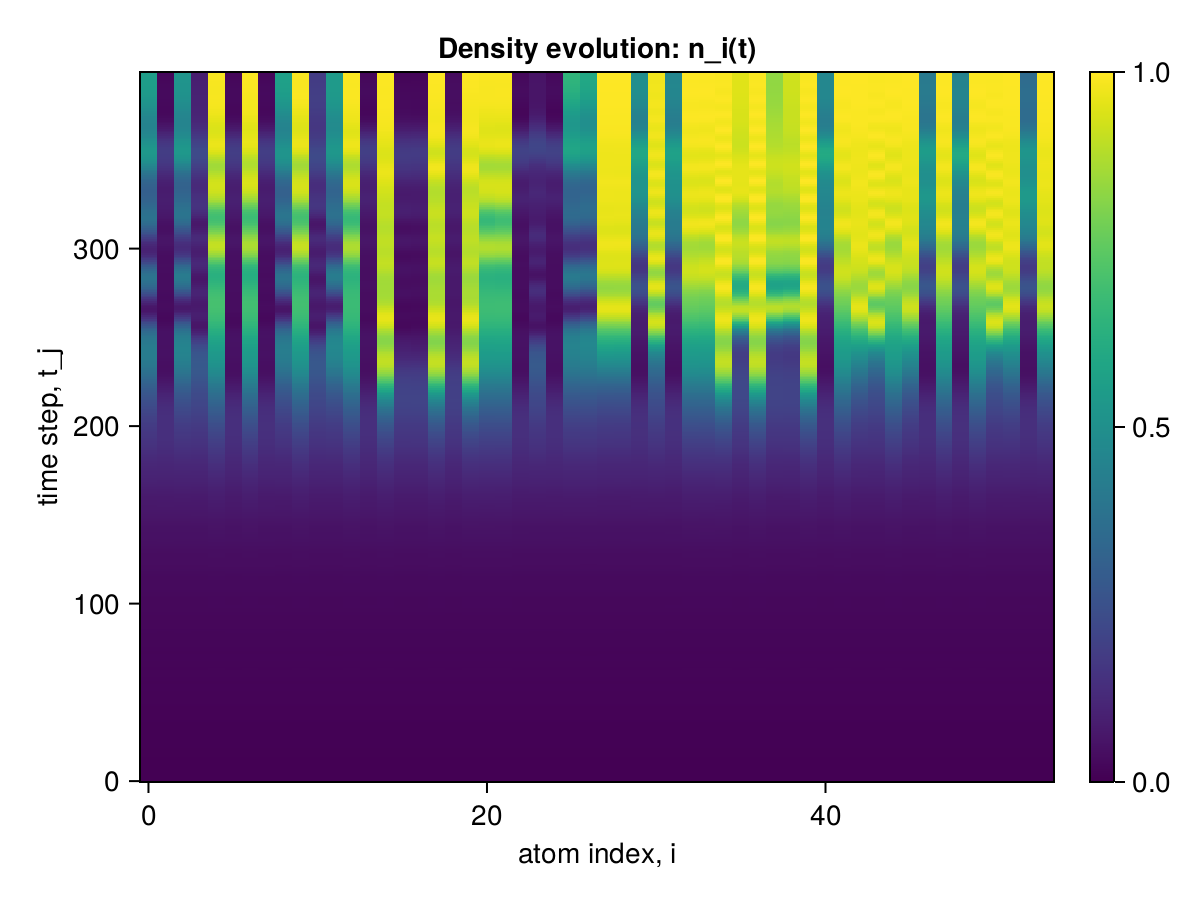

Source data for this figure (header and first rows):
x1, x2, x3, x4, x5, x6, x7, x8, x9, x10, x11, x12, x13, x14, x15, x16, x17, x18, x19, x20, x21, x22, x23, x24
0.0, 0.0, 0.0, 0.0, 0.0, 0.0, 0.0, 0.0, 0.0, 0.0, 0.0, 0.0, 0.0, 0.0, 0.0, 0.0, 0.0, 0.0, 0.0, 0.0, 0.0, 0.0, 0.0, 0.0
2.1267376232869672e-6, 2.1267376233979896e-6, 2.1267376233979896e-6, 2.126737623509012e-6, 2.126737733754158e-6, 2.1267376237310565e-6, 2.1267377338651805e-6, 2.126737623953101e-6, 2.1267376240641234e-6, 2.126737734420292e-6, 2.1267376245082126e-6, 2.126737624730257e-6, 2.126737735086426e-6, 2.1267376251743464e-6, 2.1267377349754035e-6, 2.126737625396391e-6, 2.1267376255074133e-6, 2.126737735197448e-6, 2.1267376255074133e-6, 2.126737735197448e-6, 2.1267377356415373e-6, 2.1267377357525596e-6, 2.1267376256184356e-6, 2.1267376256184356e-6
1.662112322031728e-5, 1.662112353706391e-5, 1.6621123220539324e-5, 1.6621123220539324e-5, 1.6621134914129865e-5, 1.6621123537285953e-5, 1.6621134914240887e-5, 1.6621123537396976e-5, 1.662112322076137e-5, 1.662113491435191e-5, 1.662112322076137e-5, 1.662112322076137e-5, 1.6621134914240887e-5, 1.6621123537396976e-5, 1.662113475570104e-5, 1.6621123220650347e-5, 1.6621123220650347e-5, 1.662113475570104e-5, 1.6621123220650347e-5, 1.662113475570104e-5, 1.6621134914018842e-5, 1.662113491390782e-5, 1.662112353706391e-5, 1.662112322031728e-5
5.3604783013860846e-5, 5.360479604277213e-5, 5.360478301391636e-5, 5.360478301408289e-5, 5.360506518220509e-5, 5.3604796043105196e-5, 5.3605065182316114e-5, 5.3604796043049685e-5, 5.360478301397187e-5, 5.360506518198305e-5, 5.360478301397187e-5, 5.3604783013749824e-5, 5.360506518170549e-5, 5.360479604232804e-5, 5.360505866713883e-5, 5.360478301341676e-5, 5.360478301319471e-5, 5.3605058667027805e-5, 5.360478301297267e-5, 5.360505866669474e-5, 5.360506518120589e-5, 5.360506518131691e-5, 5.360479604193946e-5, 5.3604783012806134e-5
0.000111, 0.000111, 0.000111, 0.000111, 0.000111, 0.000111, 0.000111, 0.000111, 0.000111, 0.000111, 0.000111, 0.000111, 0.000111, 0.000111, 0.000111, 0.000111, 0.000111, 0.000111, 0.000111, 0.000111, 0.000111, 0.000111, 0.000111, 0.000111
0.0001717, 0.0001717, 0.0001717, 0.0001717, 0.0001717, 0.0001717, 0.0001717, 0.0001717, 0.0001717, 0.0001717, 0.0001717, 0.0001717, 0.0001717, 0.0001717, 0.0001717, 0.0001717, 0.0001717, 0.0001717, 0.0001717, 0.0001717, 0.0001717, 0.0001717, 0.0001717, 0.0001717
0.0002135, 0.0002135, 0.0002135, 0.0002135, 0.0002135, 0.0002135, 0.0002135, 0.0002135, 0.0002135, 0.0002135, 0.0002135, 0.0002135, 0.0002135, 0.0002135, 0.0002135, 0.0002135, 0.0002135, 0.0002135, 0.0002135, 0.0002135, 0.0002135, 0.0002135, 0.0002135, 0.0002135
0.0002269, 0.0002269, 0.0002269, 0.0002269, 0.000227, 0.0002269, 0.000227, 0.0002269, 0.0002269, 0.000227, 0.0002269, 0.0002269, 0.000227, 0.0002269, 0.000227, 0.0002269, 0.0002269, 0.000227, 0.0002269, 0.000227, 0.000227, 0.000227, 0.0002269, 0.0002269
0.0002268, 0.0002268, 0.0002268, 0.0002268, 0.0002269, 0.0002268, 0.0002269, 0.0002268, 0.0002268, 0.0002269, 0.0002268, 0.0002268, 0.0002269, 0.0002268, 0.0002269, 0.0002268, 0.0002268, 0.0002269, 0.0002268, 0.0002269, 0.0002269, 0.0002269, 0.0002268, 0.0002268
0.0002476, 0.0002476, 0.0002476, 0.0002476, 0.0002477, 0.0002476, 0.0002477, 0.0002476, 0.0002476, 0.0002477, 0.0002476, 0.0002476, 0.0002477, 0.0002476, 0.0002477, 0.0002476, 0.0002476, 0.0002477, 0.0002476, 0.0002477, 0.0002477, 0.0002477, 0.0002476, 0.0002476
0.0003228, 0.0003228, 0.0003228, 0.0003228, 0.0003228, 0.0003228, 0.0003228, 0.0003228, 0.0003228, 0.0003228, 0.0003228, 0.0003228, 0.0003228, 0.0003228, 0.0003228, 0.0003228, 0.0003228, 0.0003228, 0.0003228, 0.0003228, 0.0003228, 0.0003228, 0.0003228, 0.0003228
0.0004603, 0.0004603, 0.0004603, 0.0004603, 0.0004604, 0.0004603, 0.0004604, 0.0004603, 0.0004603, 0.0004604, 0.0004603, 0.0004603, 0.0004604, 0.0004603, 0.0004604, 0.0004603, 0.0004603, 0.0004604, 0.0004603, 0.0004604, 0.0004604, 0.0004604, 0.0004603, 0.0004603
0.000632, 0.000632, 0.000632, 0.000632, 0.0006322, 0.000632, 0.0006322, 0.000632, 0.000632, 0.0006322, 0.000632, 0.000632, 0.0006322, 0.000632, 0.0006322, 0.000632, 0.000632, 0.0006322, 0.000632, 0.0006322, 0.0006322, 0.0006322, 0.000632, 0.000632
0.000786, 0.000786, 0.000786, 0.000786, 0.0007863, 0.000786, 0.0007863, 0.000786, 0.000786, 0.0007863, 0.000786, 0.000786, 0.0007863, 0.000786, 0.0007863, 0.000786, 0.000786, 0.0007863, 0.000786, 0.0007863, 0.0007863, 0.0007863, 0.000786, 0.000786
0.000878, 0.000878, 0.000878, 0.000878, 0.0008787, 0.000878, 0.0008787, 0.000878, 0.000878, 0.0008787, 0.000878, 0.000878, 0.0008787, 0.000878, 0.0008787, 0.000878, 0.000878, 0.0008787, 0.000878, 0.0008787, 0.0008787, 0.0008787, 0.000878, 0.000878
0.0009024, 0.0009025, 0.0009024, 0.0009024, 0.0009035, 0.0009025, 0.0009035, 0.0009025, 0.0009024, 0.0009035, 0.0009024, 0.0009024, 0.0009035, 0.0009025, 0.0009034, 0.0009024, 0.0009024, 0.0009034, 0.0009024, 0.0009034, 0.0009035, 0.0009035, 0.0009025, 0.0009024
0.0009017, 0.0009018, 0.0009017, 0.0009017, 0.0009029, 0.0009018, 0.0009029, 0.0009018, 0.0009017, 0.0009029, 0.0009017, 0.0009017, 0.0009029, 0.0009018, 0.0009029, 0.0009017, 0.0009017, 0.0009029, 0.0009017, 0.0009029, 0.0009029, 0.0009029, 0.0009018, 0.0009017
0.0009452, 0.0009453, 0.0009452, 0.0009452, 0.0009462, 0.0009453, 0.0009462, 0.0009453, 0.0009452, 0.0009462, 0.0009452, 0.0009452, 0.0009462, 0.0009453, 0.0009462, 0.0009452, 0.0009452, 0.0009462, 0.0009452, 0.0009462, 0.0009462, 0.0009462, 0.0009453, 0.0009452
0.001087, 0.001087, 0.001087, 0.001087, 0.001087, 0.001087, 0.001087, 0.001087, 0.001087, 0.001087, 0.001087, 0.001087, 0.001087, 0.001087, 0.001087, 0.001087, 0.001087, 0.001087, 0.001087, 0.001087, 0.001087, 0.001087, 0.001087, 0.001087
0.001329, 0.001329, 0.001329, 0.001329, 0.001329, 0.001329, 0.001329, 0.001329, 0.001329, 0.001329, 0.001329, 0.001329, 0.001329, 0.001329, 0.001329, 0.001329, 0.001329, 0.001329, 0.001329, 0.001329, 0.001329, 0.001329, 0.001329, 0.001329
0.001612, 0.001612, 0.001612, 0.001612, 0.001613, 0.001612, 0.001613, 0.001612, 0.001612, 0.001613, 0.001612, 0.001612, 0.001613, 0.001612, 0.001613, 0.001612, 0.001612, 0.001613, 0.001612, 0.001613, 0.001613, 0.001613, 0.001612, 0.001612
0.001851, 0.001851, 0.001851, 0.001851, 0.001853, 0.001851, 0.001853, 0.001851, 0.001851, 0.001853, 0.001851, 0.001851, 0.001853, 0.001851, 0.001853, 0.001851, 0.001851, 0.001853, 0.001851, 0.001853, 0.001853, 0.001853, 0.001851, 0.001851
0.001983, 0.001983, 0.001983, 0.001983, 0.001987, 0.001983, 0.001987, 0.001983, 0.001983, 0.001987, 0.001983, 0.001983, 0.001987, 0.001983, 0.001987, 0.001983, 0.001983, 0.001987, 0.001983, 0.001987, 0.001987, 0.001987, 0.001983, 0.001983
0.002011, 0.002011, 0.002011, 0.002011, 0.002016, 0.002011, 0.002016, 0.002011, 0.002011, 0.002016, 0.002011, 0.002011, 0.002016, 0.002011, 0.002016, 0.002011, 0.002011, 0.002016, 0.002011, 0.002016, 0.002016, 0.002016, 0.002011, 0.002011
0.002009, 0.00201, 0.002009, 0.002009, 0.002015, 0.00201, 0.002015, 0.00201, 0.002009, 0.002015, 0.002009, 0.002009, 0.002015, 0.00201, 0.002015, 0.002009, 0.002009, 0.002015, 0.002009, 0.002015, 0.002015, 0.002015, 0.00201, 0.002009
0.002084, 0.002084, 0.002084, 0.002084, 0.002088, 0.002084, 0.002088, 0.002084, 0.002083, 0.002088, 0.002083, 0.002083, 0.002088, 0.002084, 0.002088, 0.002083, 0.002083, 0.002088, 0.002083, 0.002088, 0.002088, 0.002088, 0.002084, 0.002083
0.002303, 0.002303, 0.002303, 0.002303, 0.002305, 0.002303, 0.002304, 0.002302, 0.002302, 0.002305, 0.002302, 0.002302, 0.002305, 0.002302, 0.002304, 0.002302, 0.002302, 0.002304, 0.002302, 0.002304, 0.002304, 0.002304, 0.002302, 0.002302
0.002657, 0.002657, 0.002657, 0.002656, 0.002657, 0.002657, 0.002655, 0.002654, 0.002655, 0.002657, 0.002653, 0.002655, 0.002657, 0.002654, 0.002655, 0.002653, 0.002654, 0.002654, 0.002653, 0.002654, 0.002654, 0.002655, 0.002653, 0.002653
0.003049, 0.00305, 0.003049, 0.003049, 0.00305, 0.00305, 0.003048, 0.003047, 0.003046, 0.00305, 0.003044, 0.003046, 0.00305, 0.003045, 0.003047, 0.003044, 0.003045, 0.003047, 0.003044, 0.003047, 0.003047, 0.003048, 0.003044, 0.003044
0.003358, 0.003359, 0.003357, 0.003358, 0.003363, 0.003359, 0.003362, 0.003358, 0.003355, 0.003363, 0.003354, 0.003355, 0.003363, 0.003356, 0.003361, 0.003353, 0.003354, 0.003361, 0.003354, 0.003361, 0.00336, 0.003361, 0.003354, 0.003353
0.003514, 0.003514, 0.003511, 0.003513, 0.003521, 0.003515, 0.003522, 0.003512, 0.00351, 0.003523, 0.003509, 0.003509, 0.003521, 0.00351, 0.00352, 0.003508, 0.003507, 0.003521, 0.003508, 0.003521, 0.003519, 0.003521, 0.003508, 0.003506
0.003535, 0.003536, 0.003532, 0.003534, 0.003545, 0.003536, 0.003549, 0.003536, 0.003532, 0.003548, 0.003533, 0.00353, 0.003545, 0.003532, 0.003545, 0.003531, 0.003526, 0.003548, 0.003529, 0.003547, 0.003544, 0.003545, 0.003532, 0.003527
0.003533, 0.003533, 0.003531, 0.003532, 0.003544, 0.003533, 0.003548, 0.003538, 0.003532, 0.003546, 0.003534, 0.003529, 0.003544, 0.003531, 0.003545, 0.003533, 0.003527, 0.003549, 0.003529, 0.003547, 0.003545, 0.003546, 0.003537, 0.003529
0.003652, 0.003652, 0.003646, 0.003645, 0.003658, 0.00365, 0.003659, 0.003653, 0.003647, 0.003657, 0.003649, 0.003646, 0.003656, 0.003646, 0.003658, 0.003649, 0.003647, 0.00366, 0.003647, 0.003659, 0.003659, 0.003658, 0.003655, 0.003648
0.003964, 0.003963, 0.003962, 0.003958, 0.003965, 0.003963, 0.003962, 0.003965, 0.003956, 0.003964, 0.003958, 0.003957, 0.003963, 0.003955, 0.003964, 0.003958, 0.003961, 0.003963, 0.003958, 0.003964, 0.003965, 0.003964, 0.003962, 0.003959
0.004428, 0.004428, 0.004433, 0.004428, 0.004434, 0.004428, 0.004428, 0.00443, 0.004423, 0.00443, 0.004424, 0.004426, 0.00443, 0.004423, 0.004428, 0.004422, 0.004428, 0.004426, 0.004424, 0.004429, 0.004429, 0.004428, 0.004422, 0.004425
0.004919, 0.004921, 0.00492, 0.004918, 0.004928, 0.004916, 0.004924, 0.004914, 0.004915, 0.004923, 0.004913, 0.004917, 0.004925, 0.004914, 0.004922, 0.004911, 0.004915, 0.004919, 0.004912, 0.004922, 0.00492, 0.004921, 0.004907, 0.004911
0.005279, 0.005282, 0.005281, 0.005281, 0.005293, 0.00528, 0.005294, 0.005274, 0.005277, 0.005291, 0.005275, 0.005275, 0.005293, 0.005278, 0.005292, 0.005273, 0.005273, 0.005289, 0.005272, 0.00529, 0.005288, 0.005289, 0.00527, 0.005266
0.005428, 0.005431, 0.005433, 0.005438, 0.005456, 0.005438, 0.005458, 0.005433, 0.005432, 0.005455, 0.005433, 0.005426, 0.005458, 0.005434, 0.005456, 0.005429, 0.005426, 0.005458, 0.005428, 0.005455, 0.005454, 0.005453, 0.00543, 0.005419
0.005435, 0.005439, 0.005426, 0.005435, 0.005464, 0.005437, 0.005467, 0.005434, 0.005431, 0.005463, 0.005435, 0.005427, 0.005466, 0.005434, 0.005464, 0.005432, 0.005428, 0.005469, 0.005432, 0.005464, 0.005464, 0.005463, 0.005437, 0.005426
0.005451, 0.005453, 0.005432, 0.005433, 0.00547, 0.005442, 0.005474, 0.005441, 0.005439, 0.00547, 0.005443, 0.005437, 0.00547, 0.005441, 0.005471, 0.005441, 0.005439, 0.005476, 0.005442, 0.005471, 0.005472, 0.005473, 0.005452, 0.005442
0.005629, 0.005629, 0.005626, 0.005615, 0.005645, 0.005627, 0.005646, 0.005628, 0.005622, 0.005646, 0.005625, 0.005622, 0.005644, 0.005625, 0.005645, 0.005624, 0.005627, 0.005647, 0.005629, 0.005643, 0.005646, 0.005646, 0.00564, 0.005632
0.00605, 0.006054, 0.006058, 0.006047, 0.006063, 0.006052, 0.006056, 0.006059, 0.006045, 0.006063, 0.006046, 0.00605, 0.00606, 0.006049, 0.006059, 0.006045, 0.006052, 0.006056, 0.006052, 0.006057, 0.006061, 0.006058, 0.006056, 0.006055
0.006638, 0.006646, 0.006643, 0.006639, 0.00665, 0.006638, 0.006641, 0.006647, 0.006632, 0.006646, 0.006629, 0.006638, 0.006645, 0.006633, 0.006643, 0.006628, 0.006638, 0.006636, 0.006632, 0.006642, 0.006645, 0.006641, 0.006634, 0.006636
0.007199, 0.007206, 0.007212, 0.007212, 0.007225, 0.00721, 0.007225, 0.007209, 0.007204, 0.007223, 0.007199, 0.007202, 0.007221, 0.007206, 0.007218, 0.007198, 0.007206, 0.007213, 0.007194, 0.007219, 0.007219, 0.00722, 0.007198, 0.007197
0.007566, 0.00758, 0.007584, 0.007592, 0.007616, 0.007592, 0.007618, 0.007579, 0.007578, 0.007614, 0.007575, 0.007569, 0.007613, 0.007587, 0.007608, 0.007574, 0.007571, 0.007606, 0.007566, 0.007611, 0.007608, 0.007612, 0.007565, 0.007563
0.007695, 0.007711, 0.007693, 0.007707, 0.007755, 0.007715, 0.007758, 0.007702, 0.007697, 0.007752, 0.007698, 0.00769, 0.007752, 0.007706, 0.00775, 0.007696, 0.007682, 0.00775, 0.007689, 0.00775, 0.00775, 0.007751, 0.007692, 0.007683
0.00768, 0.007681, 0.007659, 0.00767, 0.007736, 0.007686, 0.007743, 0.007679, 0.007669, 0.007737, 0.007676, 0.007671, 0.007732, 0.007678, 0.007737, 0.007672, 0.007658, 0.007741, 0.007669, 0.007735, 0.007738, 0.007735, 0.00769, 0.007668
0.007717, 0.007708, 0.007703, 0.007703, 0.007768, 0.00772, 0.007773, 0.00772, 0.007707, 0.007773, 0.00772, 0.007712, 0.007764, 0.007723, 0.00777, 0.007713, 0.007706, 0.007777, 0.007715, 0.007767, 0.007773, 0.007769, 0.007738, 0.007718
0.00801, 0.008005, 0.008001, 0.00799, 0.008038, 0.008009, 0.008033, 0.008012, 0.007995, 0.008043, 0.008002, 0.008, 0.008036, 0.00801, 0.008035, 0.007998, 0.008, 0.00804, 0.008009, 0.008033, 0.00804, 0.008036, 0.008021, 0.008004
0.008584, 0.008578, 0.008579, 0.008558, 0.008589, 0.008581, 0.008582, 0.008583, 0.008562, 0.008589, 0.008558, 0.008571, 0.008586, 0.008567, 0.008583, 0.00856, 0.008572, 0.008578, 0.008572, 0.00858, 0.008587, 0.008583, 0.008583, 0.008562
0.009195, 0.009198, 0.009214, 0.009192, 0.009214, 0.00921, 0.009212, 0.009208, 0.009188, 0.009209, 0.009178, 0.009195, 0.00921, 0.009194, 0.009204, 0.009181, 0.009197, 0.009194, 0.009187, 0.009203, 0.009205, 0.009205, 0.009187, 0.009184
0.009558, 0.009585, 0.009583, 0.009579, 0.009606, 0.009585, 0.009607, 0.009578, 0.009559, 0.009599, 0.009554, 0.009552, 0.009604, 0.009584, 0.00959, 0.00955, 0.009558, 0.009584, 0.00955, 0.009595, 0.009592, 0.009596, 0.009545, 0.009559
0.00953, 0.009559, 0.009533, 0.009551, 0.009603, 0.009556, 0.009604, 0.009542, 0.009521, 0.009596, 0.009527, 0.00951, 0.009599, 0.009555, 0.009585, 0.009519, 0.009515, 0.009586, 0.009514, 0.009594, 0.009592, 0.009594, 0.009525, 0.009519
0.009188, 0.009194, 0.009178, 0.009204, 0.009284, 0.009217, 0.00929, 0.009198, 0.009179, 0.009281, 0.009189, 0.009176, 0.009277, 0.009204, 0.009274, 0.009187, 0.009173, 0.00928, 0.009177, 0.009281, 0.009281, 0.009281, 0.009193, 0.009177
0.008823, 0.008826, 0.008814, 0.008831, 0.00892, 0.008852, 0.00893, 0.008838, 0.008822, 0.008927, 0.008828, 0.008823, 0.008914, 0.008845, 0.008922, 0.008833, 0.008813, 0.00893, 0.008824, 0.008924, 0.008924, 0.008923, 0.008841, 0.008828
0.00875, 0.008751, 0.008734, 0.008734, 0.00881, 0.008765, 0.008816, 0.008759, 0.008738, 0.008822, 0.008744, 0.00874, 0.008805, 0.008769, 0.008816, 0.008746, 0.008732, 0.008821, 0.008749, 0.008812, 0.008813, 0.008811, 0.00877, 0.008742
0.009077, 0.00906, 0.009065, 0.009046, 0.009095, 0.009091, 0.009093, 0.009084, 0.009055, 0.009105, 0.009063, 0.009063, 0.009092, 0.009083, 0.009096, 0.009059, 0.009059, 0.009093, 0.009071, 0.009089, 0.009095, 0.009089, 0.009081, 0.009057
0.009682, 0.009665, 0.009697, 0.009665, 0.009685, 0.009711, 0.009683, 0.009705, 0.009675, 0.009693, 0.009673, 0.009683, 0.009686, 0.009687, 0.00968, 0.009667, 0.009682, 0.009672, 0.009677, 0.009675, 0.009681, 0.009677, 0.009671, 0.009673
0.01032, 0.01032, 0.01035, 0.01032, 0.01033, 0.01035, 0.01033, 0.01035, 0.01032, 0.01033, 0.01031, 0.01031, 0.01033, 0.01033, 0.01032, 0.0103, 0.01032, 0.01031, 0.0103, 0.01032, 0.01032, 0.01032, 0.0103, 0.01031
... 340 more rows
